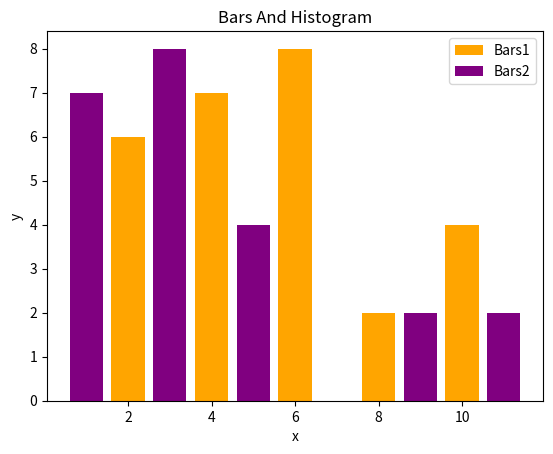

This chart was generated by the following Python code:
import matplotlib.pyplot as plt

x=[2,4,6,8,10]
y=[6,7,8,2,4]
x2=[1,3,5,9,11]
y2=[7,8,4,2,2]

plt.bar(x,y, label='Bars1',color='Orange')
plt.bar(x2,y2,label='Bars2',color='purple')

plt.xlabel('x')
plt.ylabel('y')
plt.title('Bars And Histogram')
plt.legend()
plt.show()
